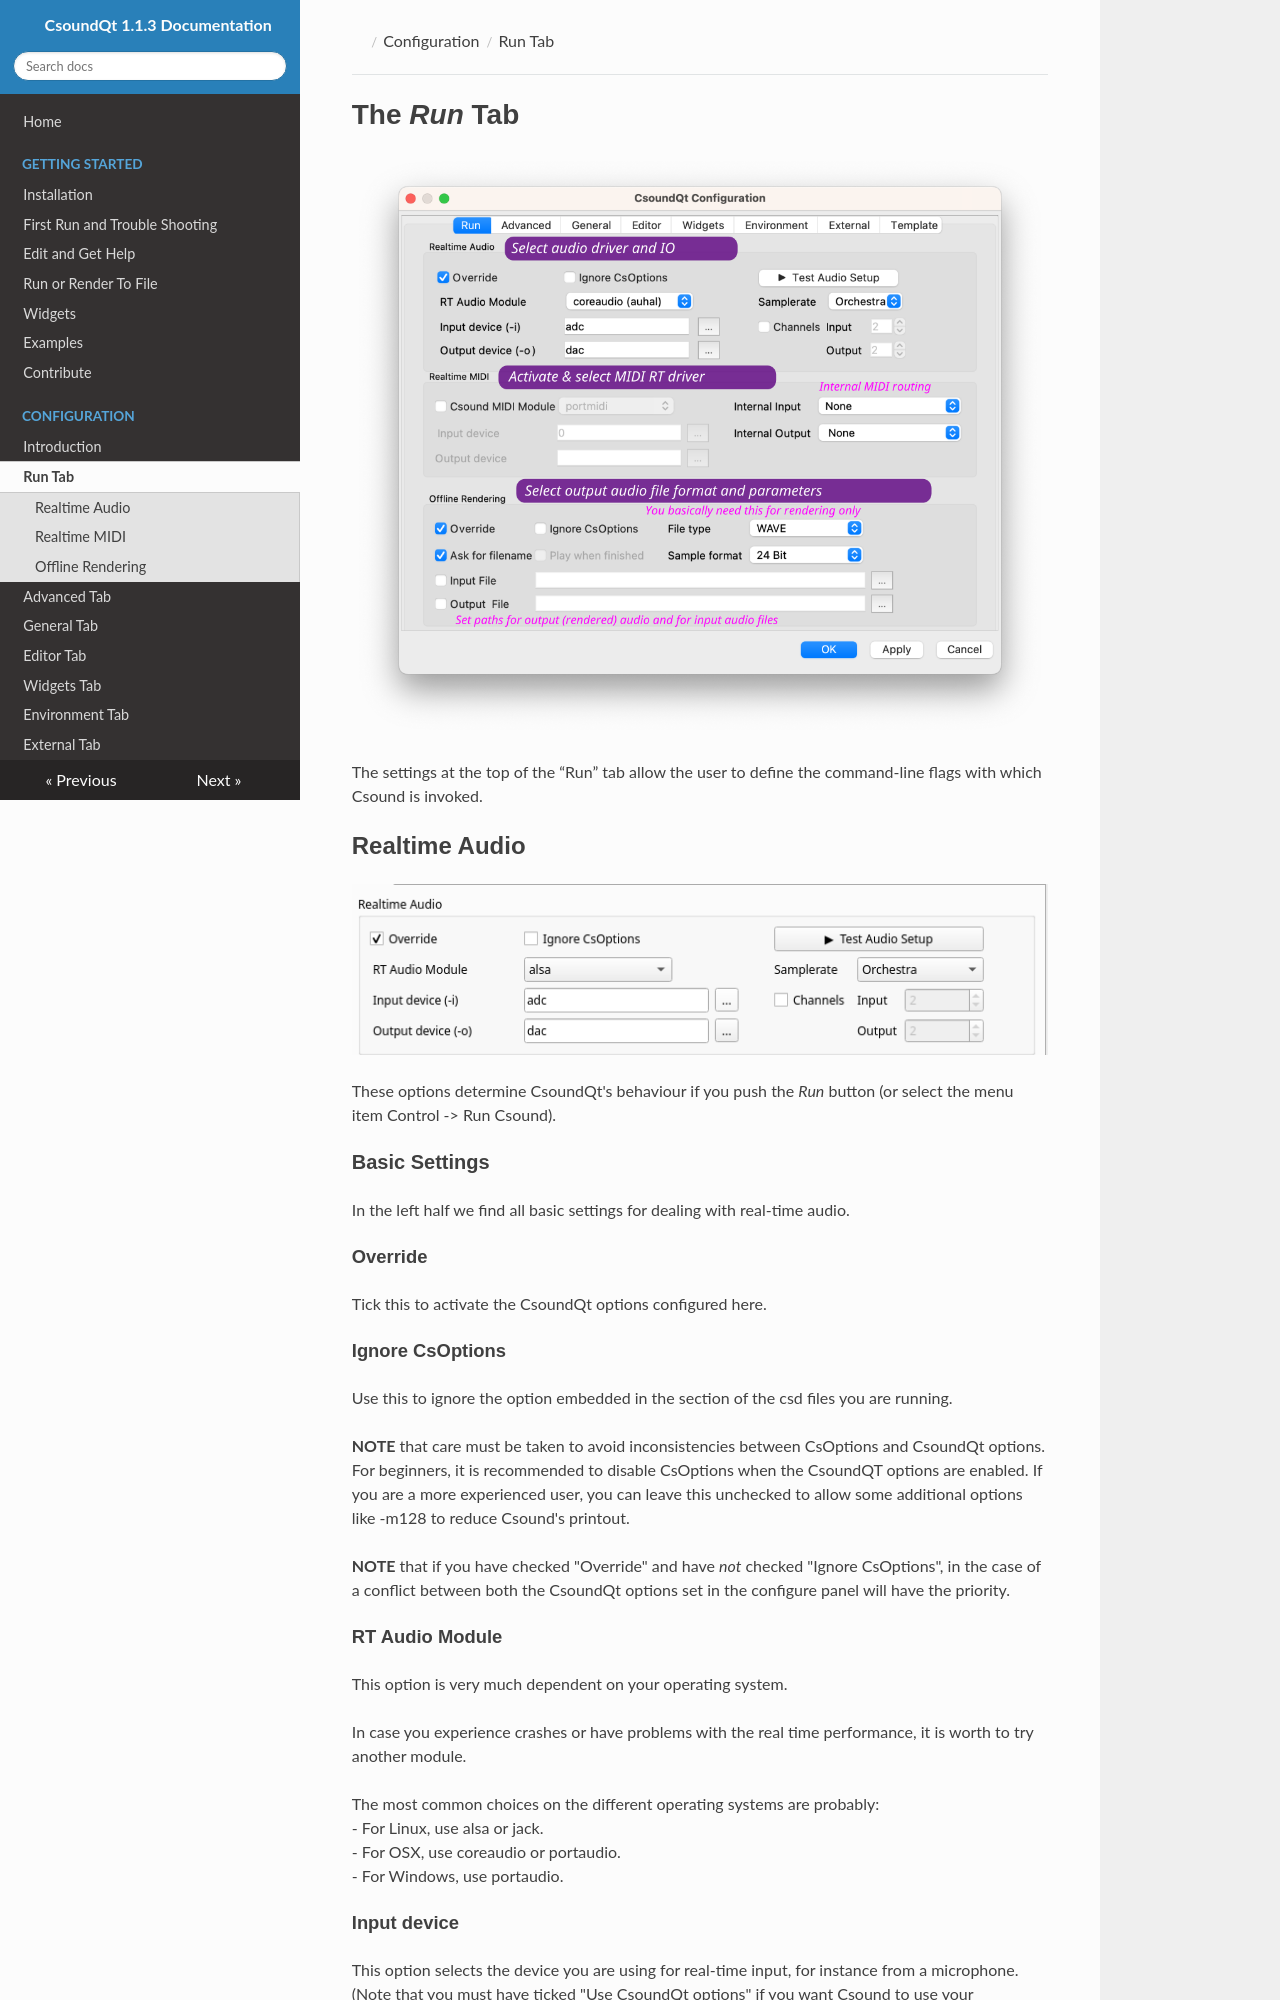

repository: CsoundQt/doc · page: config_run/index.html · generator: mkdocs

# The *Run* Tab

![run tab](img/config_run-overview.png)   

The settings at the top of the “Run” tab allow the user to define the command-line flags with which Csound is invoked. 

## Realtime Audio

![realtime audio](img/config_run-realtime-audio.png)

These options determine CsoundQt's behaviour if you push the *Run* button (or select the menu item Control -> Run Csound). 

### Basic Settings

In the left half we find all basic settings for dealing with real-time audio.

#### Override

Tick this to activate the CsoundQt options configured here. 
 
#### Ignore CsOptions 

Use this to ignore the option embedded in the  section of the csd files you are running.

**NOTE** that care must be taken to avoid inconsistencies between CsOptions and CsoundQt options. For beginners, it is recommended to disable CsOptions when the CsoundQT options are enabled. If you are a more experienced user, you can leave this unchecked to allow some additional options like -m128 to reduce Csound's printout.

**NOTE** that if you have checked "Override" and have *not* checked "Ignore CsOptions", in the case of a conflict between both the CsoundQt options set in the configure panel will have the priority.   
 
#### RT Audio Module

This option is very much dependent on your operating system.   

In case you experience crashes or have problems with the real time performance, it is worth to try another module.   

The most common choices on the different operating systems are probably:   
- For Linux, use alsa or jack.   
- For OSX, use coreaudio or portaudio.   
- For Windows, use portaudio.
